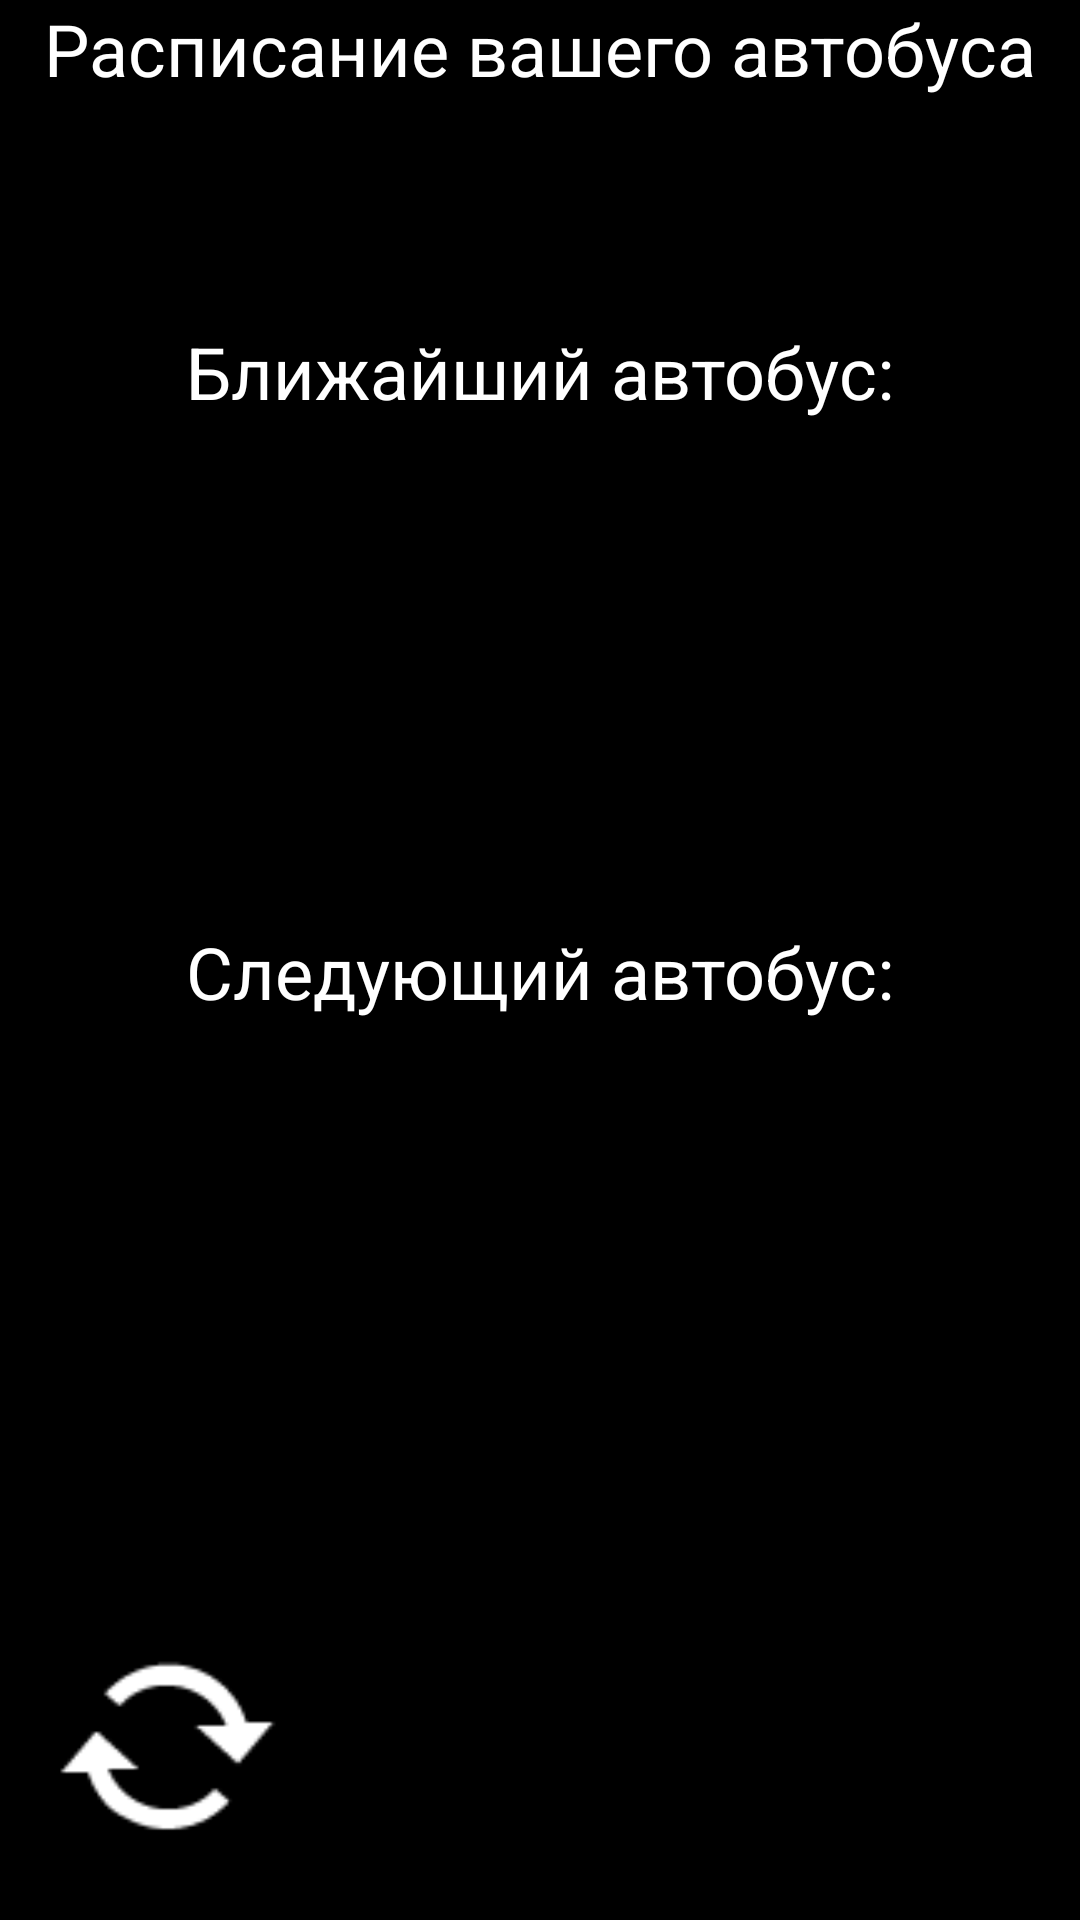

Layout XML and referenced resources for this Android screen:
<!-- AndroidManifest.xml: application theme Theme.BusTimerJava -->
<!-- res/layout/activity_second_main.xml -->
<?xml version="1.0" encoding="utf-8"?>
<androidx.constraintlayout.widget.ConstraintLayout
    xmlns:android="http://schemas.android.com/apk/res/android"
    xmlns:app="http://schemas.android.com/apk/res-auto"
    xmlns:tools="http://schemas.android.com/tools"
    android:layout_width="match_parent"
    android:layout_height="match_parent"
    android:background="@color/black">

    <TextView
        android:id="@+id/textView8"
        android:layout_width="wrap_content"
        android:layout_height="wrap_content"
        android:text="@string/bus_schedule"
        android:textColor="@color/white"
        android:textSize="24sp"
        app:layout_constraintEnd_toEndOf="parent"
        app:layout_constraintStart_toStartOf="parent"
        app:layout_constraintTop_toTopOf="parent" />

    <TextView
        android:id="@+id/textView9"
        android:layout_width="wrap_content"
        android:layout_height="wrap_content"
        android:text="@string/nearest_bus"
        android:textColor="@color/white"
        android:textSize="24sp"
        app:layout_constraintBottom_toTopOf="@+id/currentBus"
        app:layout_constraintEnd_toEndOf="parent"
        app:layout_constraintStart_toStartOf="parent"/>

    <TextView
        android:id="@+id/currentBus"
        android:layout_width="90dp"
        android:layout_height="50dp"
        android:layout_marginTop="140dp"
        android:text="@string/currBusTime"
        android:textColor="@color/white"
        android:textSize="36sp"
        app:layout_constraintEnd_toEndOf="parent"
        app:layout_constraintHorizontal_bias="0.498"
        app:layout_constraintStart_toStartOf="parent"
        app:layout_constraintTop_toTopOf="parent" />

    <TextView
        android:id="@+id/textView10"
        android:layout_width="wrap_content"
        android:layout_height="wrap_content"
        android:text="Следующий автобус:"
        android:textColor="@color/white"
        android:textSize="24sp"
        app:layout_constraintBottom_toTopOf="@+id/nextBus"
        app:layout_constraintEnd_toEndOf="parent"
        app:layout_constraintStart_toStartOf="parent" />

    <TextView
        android:id="@+id/nextBus"
        android:layout_width="90dp"
        android:layout_height="50dp"
        android:layout_marginTop="150dp"
        android:text="@string/nextBusTime"
        android:textColor="@color/white"
        android:textSize="36sp"
        app:layout_constraintEnd_toEndOf="parent"
        app:layout_constraintStart_toStartOf="parent"
        app:layout_constraintTop_toBottomOf="@+id/currentBus" />

    <ImageView
        android:id="@+id/imageView2"
        android:layout_width="80dp"
        android:layout_height="82dp"
        android:layout_marginStart="16dp"
        android:layout_marginLeft="16dp"
        android:layout_marginBottom="16dp"
        app:layout_constraintBottom_toBottomOf="parent"
        app:layout_constraintStart_toStartOf="parent"
        app:srcCompat="@android:drawable/stat_notify_sync" />


    <Button
        android:id="@+id/button2"
        android:layout_width="110dp"
        android:layout_height="110dp"
        android:layout_marginStart="4dp"
        android:layout_marginLeft="4dp"
        android:layout_marginBottom="4dp"
        android:background="#0000"
        android:onClick="refresh_btn"
        app:layout_constraintBottom_toBottomOf="parent"
        app:layout_constraintStart_toStartOf="parent" />



</androidx.constraintlayout.widget.ConstraintLayout>
<!-- resources referenced by this layout -->
<resources>
  <string name="bus_schedule">Расписание вашего автобуса</string>
  <string name="currBusTime" />
  <string name="nearest_bus">Ближайший автобус:</string>
  <string name="nextBusTime" />
  <style name="Theme.BusTimerJava" parent="Theme.MaterialComponents.DayNight.DarkActionBar">
          
          <item name="colorPrimary">#353535</item>
          <item name="colorPrimaryVariant">#353535</item>
          <item name="colorOnPrimary">@color/white</item>
          
          <item name="colorSecondary">@color/white</item>
          <item name="colorSecondaryVariant">@color/white</item>
          <item name="colorOnSecondary">@color/black</item>
          
  
      </style>
  <!-- not gathered from this repository: default colours our renderer supplied (Android Studio template values) -->
  <color name="black">#FF000000</color>
  <color name="white">#FFFFFFFF</color>
</resources>
